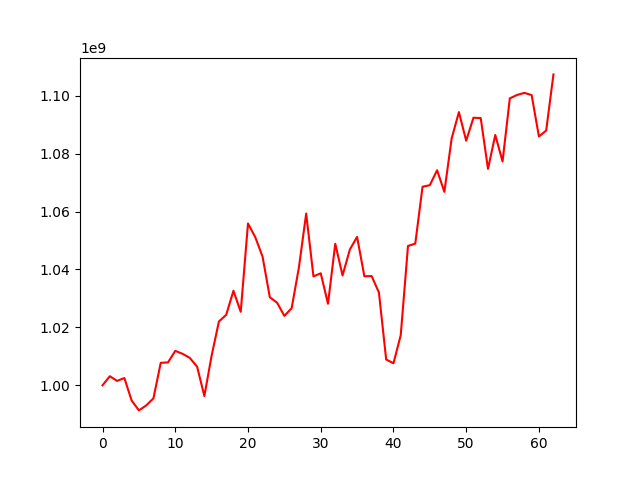

The data file committed next to this chart (first rows):
, 0
0, 1000000000
1, 1003128255
2, 1001516000
3, 1002502874
4, 994749261
5, 991331506
6, 993045148
7, 995501484
8, 1007748738
9, 1007905142
10, 1011883385
11, 1010872059
12, 1009447201
13, 1006448861
14, 996286442
15, 1010274554
16, 1022023891
17, 1024327108
18, 1032623753
19, 1025367035
20, 1055871197
21, 1051130608
22, 1044435740
23, 1030406549
24, 1028510127
25, 1023972784
26, 1026609395
27, 1040685658
28, 1059286572
29, 1037589537
30, 1038676330
31, 1028140447
32, 1048864399
33, 1037913034
34, 1046854173
35, 1051228130
36, 1037644095
37, 1037707958
38, 1032051900
39, 1008909302
40, 1007595689
41, 1017286035
42, 1048105733
43, 1048911705
44, 1068564196
45, 1069087263
46, 1074250155
47, 1066780396
48, 1085187332
49, 1094329653
50, 1084440884
51, 1092380912
52, 1092254343
53, 1074714055
54, 1086428002
55, 1077274410
56, 1099057792
57, 1100250970
58, 1100958374
59, 1100203781
... 3 more rows
